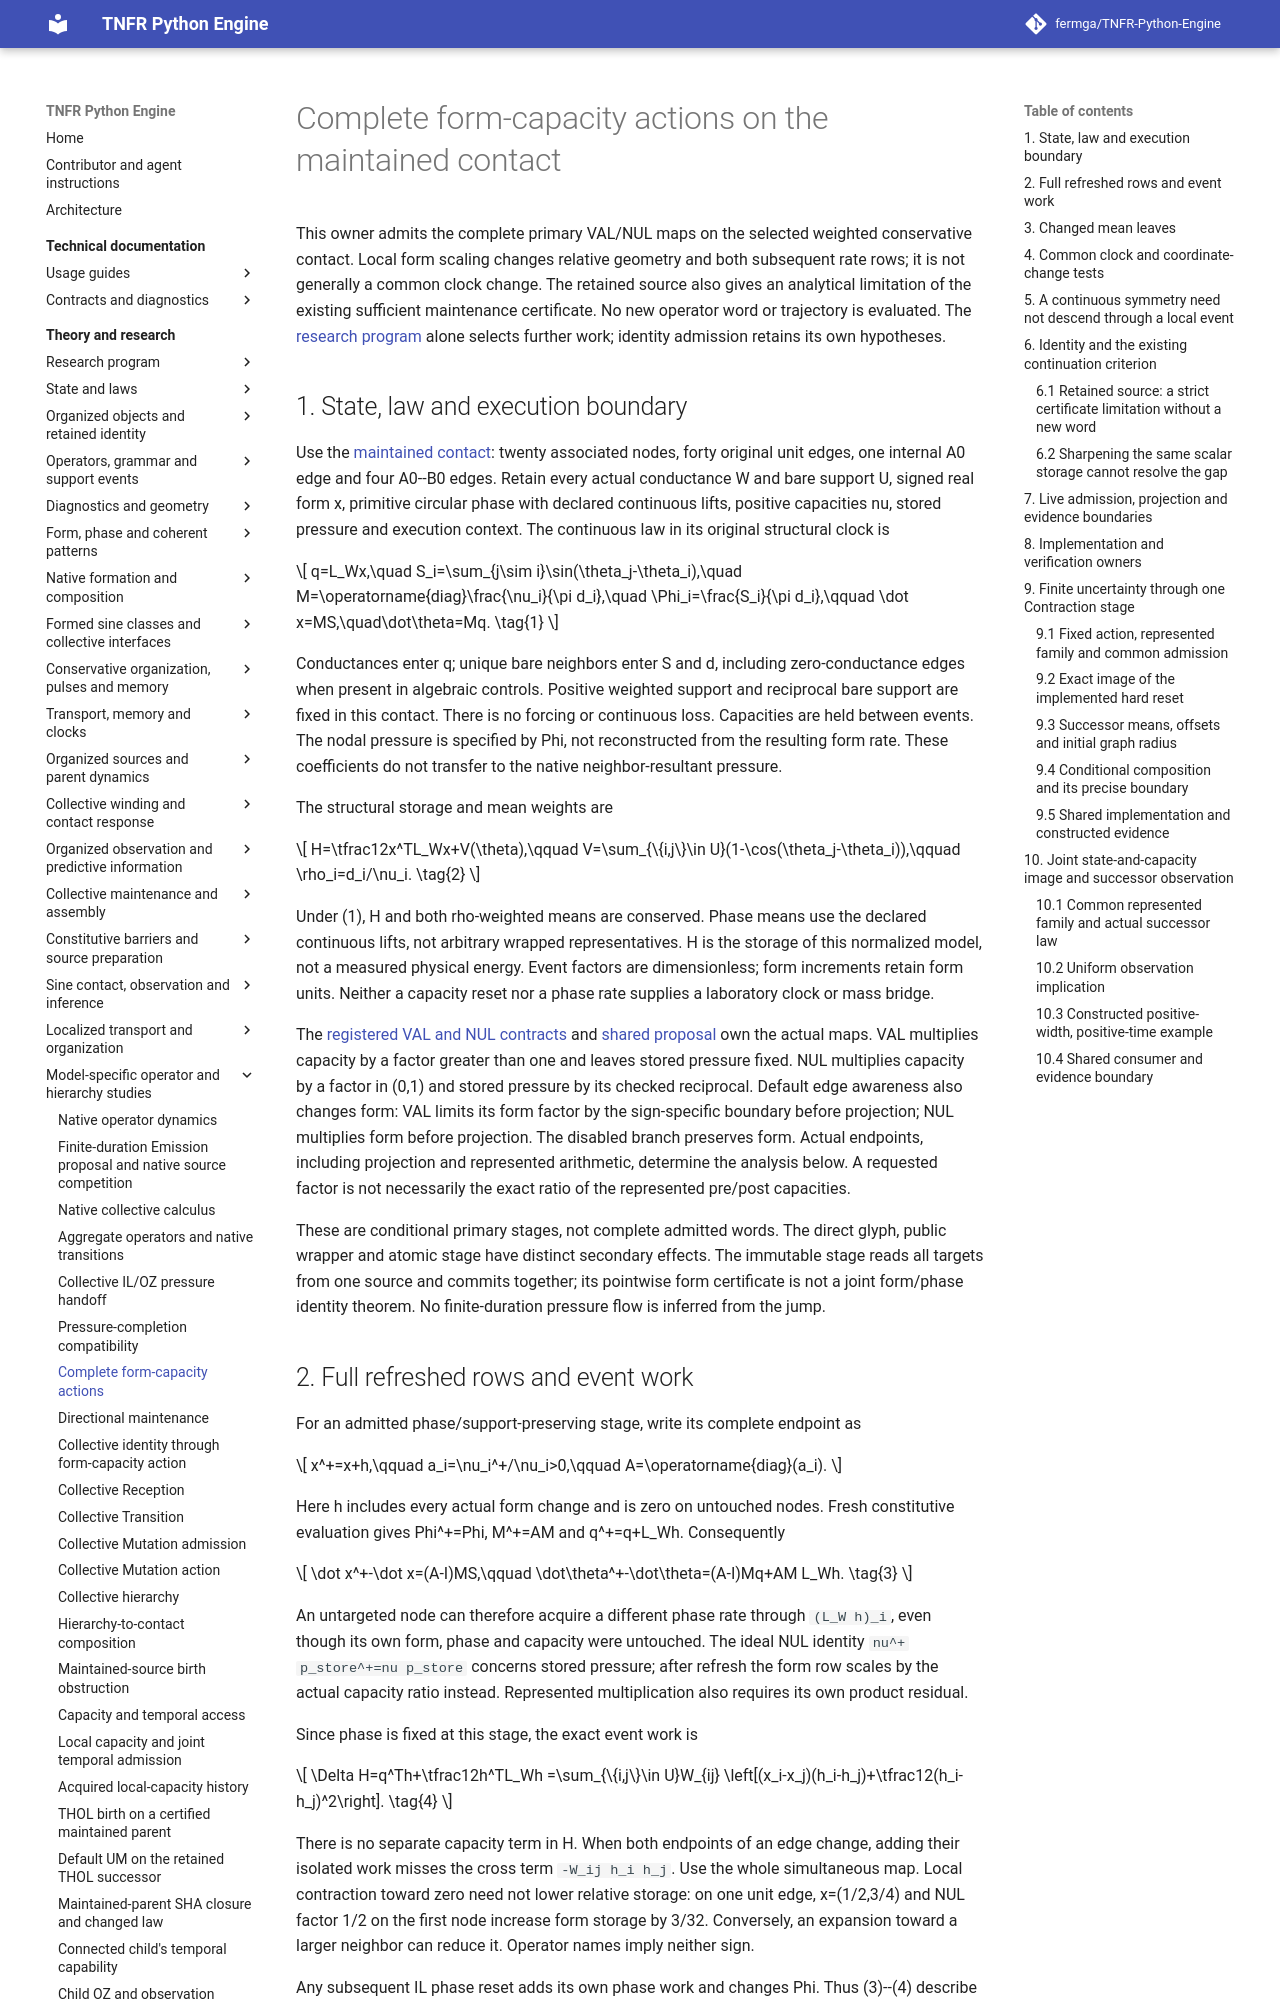

repository: fermga/TNFR-Python-Engine · page: theory/nodal/SINE_FORM_CAPACITY_ACTION/index.html · generator: mkdocs

# Complete form-capacity actions on the maintained contact

This owner admits the complete primary VAL/NUL maps on the selected weighted
conservative contact. Local form scaling changes relative geometry and both
subsequent rate rows; it is not generally a common clock change. The retained
source also gives an analytical limitation of the existing sufficient
maintenance certificate. No new operator word or trajectory is evaluated.
The [research program](../RESEARCH_PROGRAM.md#research-current-question)
alone selects further work; identity admission retains its own hypotheses.

## 1. State, law and execution boundary

Use the [maintained contact](SINE_COLLECTIVE_PRESSURE_HANDOFF.md#collective-pressure-handoff-model):
twenty associated nodes, forty original unit edges, one internal A0 edge and
four A0--B0 edges. Retain every actual conductance W and bare support U,
signed real form x, primitive circular phase with declared continuous lifts,
positive capacities nu, stored pressure and execution context. The continuous
law in its original structural clock is

\[
 q=L_Wx,\quad S_i=\sum_{j\sim i}\sin(\theta_j-\theta_i),\quad
 M=\operatorname{diag}\frac{\nu_i}{\pi d_i},\quad
 \Phi_i=\frac{S_i}{\pi d_i},\qquad
 \dot x=MS,\quad\dot\theta=Mq.
 \tag{1}
\]

Conductances enter q; unique bare neighbors enter S and d, including
zero-conductance edges when present in algebraic controls. Positive weighted
support and reciprocal bare support are fixed in this contact. There is no
forcing or continuous loss. Capacities are held between events. The nodal
pressure is specified by Phi, not reconstructed from the resulting form rate.
These coefficients do not transfer to the native neighbor-resultant pressure.

The structural storage and mean weights are

\[
 H=\tfrac12x^TL_Wx+V(\theta),\qquad
 V=\sum_{\{i,j\}\in U}(1-\cos(\theta_j-\theta_i)),\qquad
 \rho_i=d_i/\nu_i.
 \tag{2}
\]

Under (1), H and both rho-weighted means are conserved. Phase means use the
declared continuous lifts, not arbitrary wrapped representatives. H is the
storage of this normalized model, not a measured physical energy. Event
factors are dimensionless; form increments retain form units. Neither a
capacity reset nor a phase rate supplies a laboratory clock or mass bridge.

The [registered VAL and NUL contracts](../STRUCTURAL_OPERATORS.md#72-expansion-val)
and [shared proposal](../../src/tnfr/operators/_scale_operator_kernel.py) own the
actual maps. VAL multiplies capacity by a factor greater than one and leaves
stored pressure fixed. NUL multiplies capacity by a factor in (0,1) and stored
pressure by its checked reciprocal. Default edge awareness also changes form:
VAL limits its form factor by the sign-specific boundary before projection;
NUL multiplies form before projection. The disabled branch preserves form.
Actual endpoints, including projection and represented arithmetic, determine
the analysis below. A requested factor is not necessarily the exact ratio
of the represented pre/post capacities.

These are conditional primary stages, not complete admitted words. The
direct glyph, public wrapper and atomic stage have distinct secondary effects.
The immutable stage reads all targets from one source and commits together;
its pointwise form certificate is not a joint form/phase identity theorem.
No finite-duration pressure flow is inferred from the jump.

## 2. Full refreshed rows and event work

For an admitted phase/support-preserving stage, write its complete endpoint as

\[
 x^+=x+h,\qquad a_i=\nu_i^+/\nu_i>0,\qquad A=\operatorname{diag}(a_i).
\]

Here h includes every actual form change and is zero on untouched nodes.
Fresh constitutive evaluation gives Phi^+=Phi, M^+=AM and q^+=q+L_Wh.
Consequently

\[
 \dot x^+-\dot x=(A-I)MS,\qquad
 \dot\theta^+-\dot\theta=(A-I)Mq+AM L_Wh.
 \tag{3}
\]

An untargeted node can therefore acquire a different phase rate through
`(L_W h)_i`, even though its own form, phase and capacity were untouched.
The ideal NUL identity `nu^+ p_store^+=nu p_store` concerns stored pressure;
after refresh the form row scales by the actual capacity ratio instead.
Represented multiplication also requires its own product residual.

Since phase is fixed at this stage, the exact event work is

\[
 \Delta H=q^Th+\tfrac12h^TL_Wh
 =\sum_{\{i,j\}\in U}W_{ij}
 \left[(x_i-x_j)(h_i-h_j)+\tfrac12(h_i-h_j)^2\right].
 \tag{4}
\]

There is no separate capacity term in H. When both endpoints of an edge
change, adding their isolated work misses the cross term `-W_ij h_i h_j`.
Use the whole simultaneous map. Local contraction toward zero need not lower
relative storage: on one unit edge, x=(1/2,3/4) and NUL factor 1/2 on the
first node increase form storage by 3/32. Conversely, an expansion toward a
larger neighbor can reduce it. Operator names imply neither sign.

Any subsequent IL phase reset adds its own phase work and changes Phi. Thus
(3)--(4) describe this stage, not an entire word containing IL. Whole-word
accounting must retain every intervening map and refresh.
